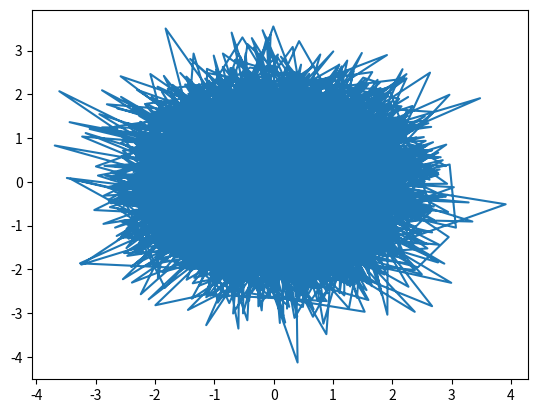

This figure's Python source:
import numpy as np
import matplotlib.pyplot as plt

plt.plot(*np.random.randn(2, 10000))
plt.show()

